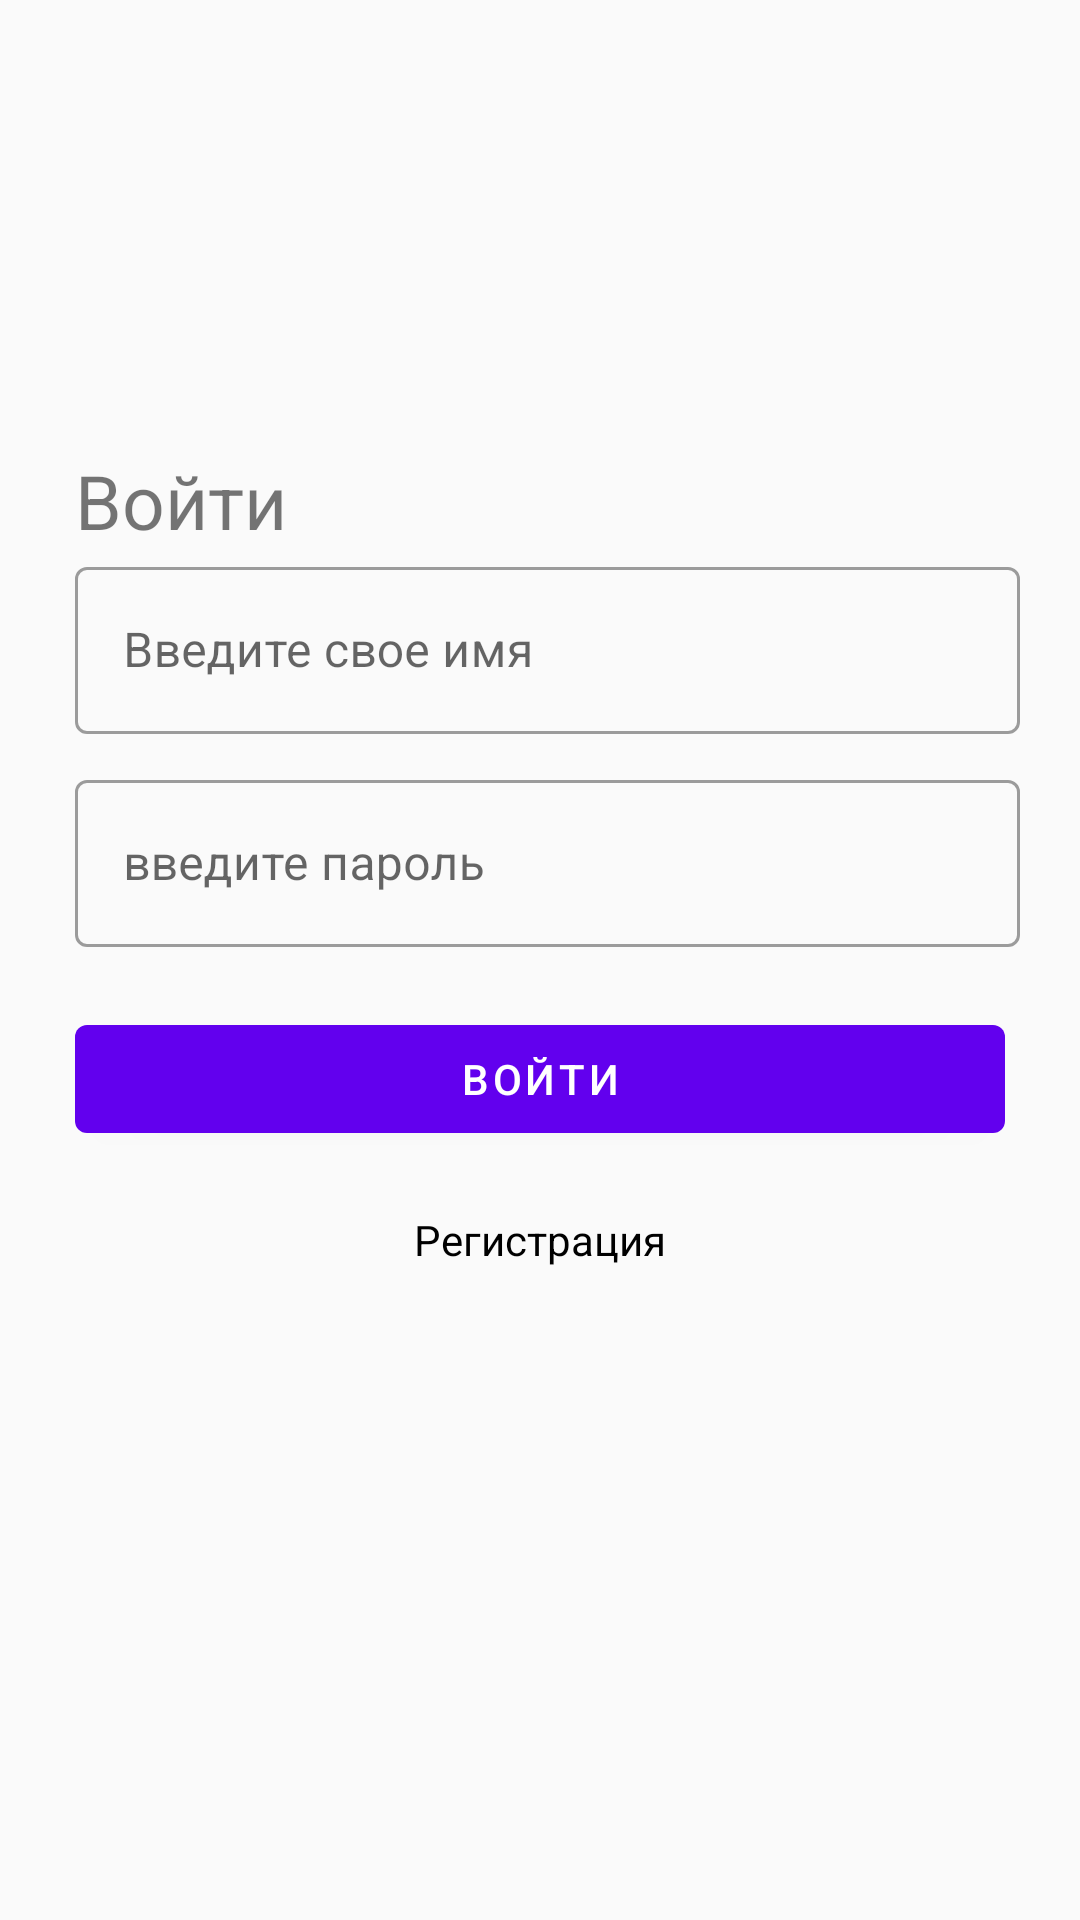

Here is an Android app screen rendered from its layout file. Give the layout XML and the strings, colors and styles it references.
<!-- AndroidManifest.xml: application theme Theme.ChatTz -->
<!-- res/layout/fragment_singin.xml -->
<?xml version="1.0" encoding="utf-8"?>
<LinearLayout xmlns:android="http://schemas.android.com/apk/res/android"
    xmlns:app="http://schemas.android.com/apk/res-auto"
    android:layout_width="match_parent"
    android:layout_height="match_parent"
    android:orientation="vertical"
    >
    <TextView
        android:id="@+id/name_signin"
        android:layout_width="wrap_content"
        android:layout_height="wrap_content"
        android:text="@string/name_singin"
        android:textSize="25sp"
        android:layout_marginTop="150dp"
        android:layout_marginStart="25dp"
        />
    <com.google.android.material.textfield.TextInputLayout
        android:id="@+id/name_put"
        style="@style/Widget.MaterialComponents.TextInputLayout.OutlinedBox"
        android:layout_width="match_parent"
        android:layout_height="wrap_content"
        android:layout_marginStart="25dp"
        android:layout_marginEnd="20dp"
        android:hint="@string/put_your_name">
        <com.google.android.material.textfield.TextInputEditText
            android:id="@+id/select_name"
            android:layout_width="match_parent"
            android:layout_height="wrap_content" />
    </com.google.android.material.textfield.TextInputLayout>
    <com.google.android.material.textfield.TextInputLayout
        android:id="@+id/password_put"
        style="@style/Widget.MaterialComponents.TextInputLayout.OutlinedBox"
        android:layout_width="match_parent"
        android:layout_height="wrap_content"
        android:layout_marginStart="25dp"
        android:layout_marginEnd="20dp"
        android:layout_marginTop="10dp"
        android:hint="@string/put_your_password">
        <com.google.android.material.textfield.TextInputEditText
            android:id="@+id/select_password"
            android:inputType="number"
            android:layout_width="match_parent"
            android:layout_height="wrap_content" />
    </com.google.android.material.textfield.TextInputLayout>
    <com.google.android.material.button.MaterialButton
        android:id="@+id/sign_in"
        android:layout_width="match_parent"
        android:layout_height="wrap_content"
        android:text="@string/name_singin"
        android:layout_marginStart="25dp"
        android:layout_marginEnd="25dp"
        android:layout_marginTop="20dp"
        />

    <TextView
        android:id="@+id/to_sign_up"
        android:layout_width="wrap_content"
        android:layout_height="wrap_content"
        android:text="@string/sign_up"
        android:textColor="@color/black"
        android:padding="20dp"
        android:layout_gravity="center_horizontal"
        />
</LinearLayout>
<!-- resources referenced by this layout -->
<resources>
  <string name="name_singin">Войти</string>
  <string name="put_your_name">Введите свое имя</string>
  <string name="put_your_password">введите пароль</string>
  <string name="sign_up">Регистрация</string>
  <style name="Theme.ChatTz" parent="Theme.MaterialComponents.DayNight.NoActionBar.Bridge">
          
          <item name="colorPrimary">@color/purple_500</item>
          <item name="colorPrimaryVariant">@color/purple_700</item>
          <item name="colorOnPrimary">@color/white</item>
          
          <item name="colorSecondary">@color/teal_200</item>
          <item name="colorSecondaryVariant">@color/teal_700</item>
          <item name="colorOnSecondary">@color/black</item>
          
          <item name="android:statusBarColor">?attr/colorPrimaryVariant</item>
          
      </style>
  <!-- not gathered from this repository: default colours our renderer supplied (Android Studio template values) -->
  <color name="purple_500">#FF6200EE</color>
  <color name="purple_700">#FF3700B3</color>
  <color name="teal_200">#FF03DAC5</color>
  <color name="teal_700">#FF018786</color>
  <color name="black">#FF000000</color>
  <color name="white">#FFFFFFFF</color>
</resources>
